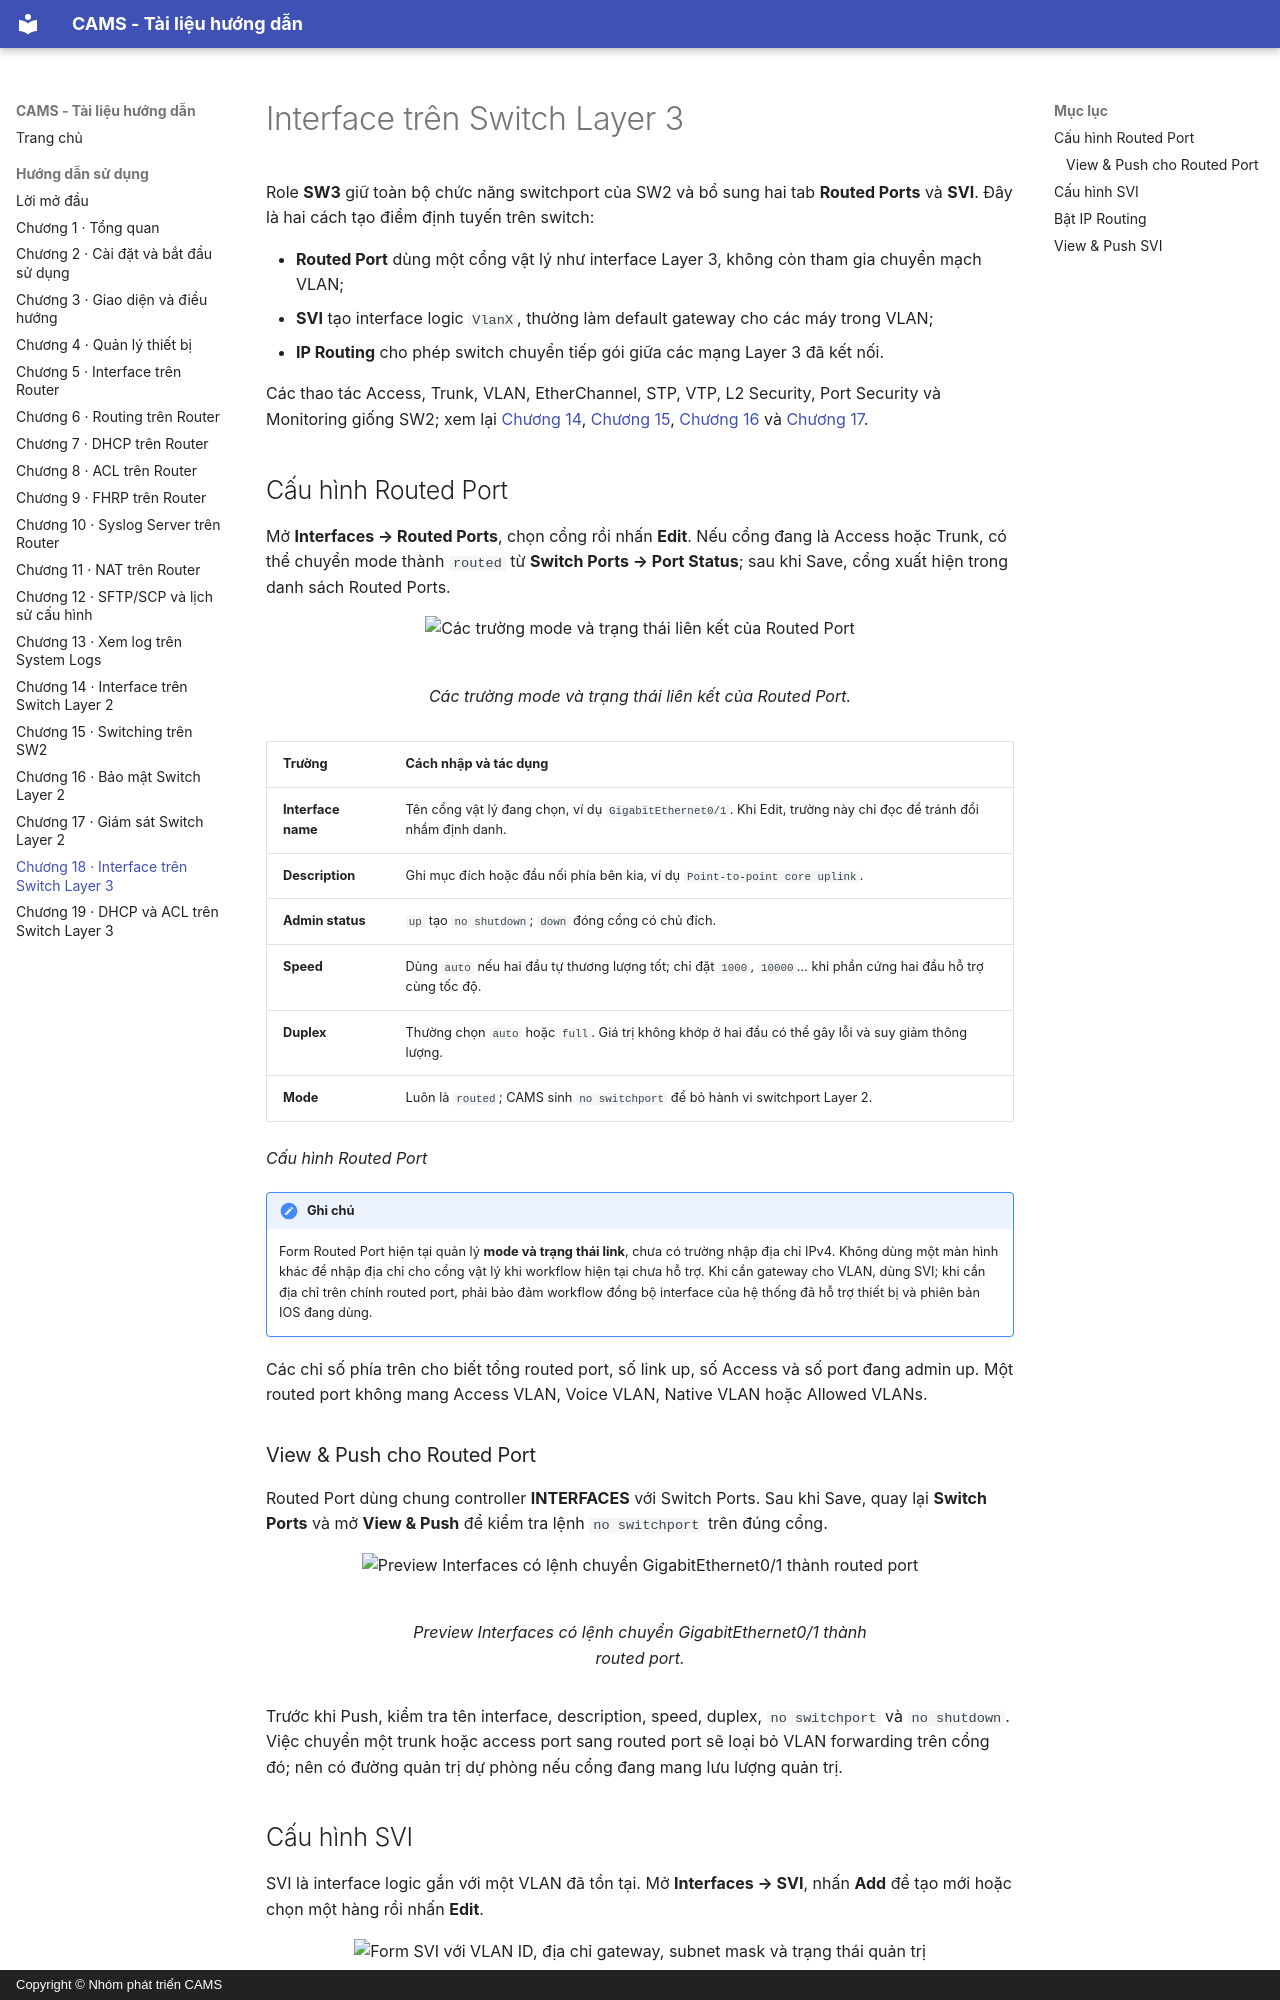

repository: viet15t12/CAMS · page: DOC/18_interface_switch_l3/index.html · generator: mkdocs · copyright: Copyright © Nhóm phát triển CAMS

<!-- Đồng bộ tự động từ ../contents/18_interface_switch_l3.typ; chạy scripts/sync_book_markdown.py để cập nhật. -->

# Interface trên Switch Layer 3

Role **SW3** giữ toàn bộ chức năng switchport của SW2 và bổ sung hai tab **Routed Ports** và **SVI**. Đây là hai cách tạo điểm định tuyến trên switch:

- **Routed Port** dùng một cổng vật lý như interface Layer 3, không còn tham gia chuyển mạch VLAN;
- **SVI** tạo interface logic `VlanX`, thường làm default gateway cho các máy trong VLAN;
- **IP Routing** cho phép switch chuyển tiếp gói giữa các mạng Layer 3 đã kết nối.

Các thao tác Access, Trunk, VLAN, EtherChannel, STP, VTP, L2 Security, Port Security và Monitoring giống SW2; xem lại [Chương 14](14_interface_switch_l2.md), [Chương 15](15_vlan_etherchannel_stp_vtp.md), [Chương 16](16_bao_mat_switch_l2.md) và [Chương 17](17_giam_sat_switch_l2.md).

## Cấu hình Routed Port

Mở **Interfaces → Routed Ports**, chọn cổng rồi nhấn **Edit**. Nếu cổng đang là Access hoặc Trunk, có thể chuyển mode thành `routed` từ **Switch Ports → Port Status**; sau khi Save, cổng xuất hiện trong danh sách Routed Ports.

<figure id="fig-ch18-01-routed-port-form" markdown="span">
  ![Các trường mode và trạng thái liên kết của Routed Port](../figures/gui/chapter-18/01-routed-port-form.png){ loading=lazy }
  <figcaption>Các trường mode và trạng thái liên kết của Routed Port.</figcaption>
</figure>

<div id="tab-ch18-table-1"></div>

| Trường | Cách nhập và tác dụng |
| --- | --- |
| **Interface name** | Tên cổng vật lý đang chọn, ví dụ `GigabitEthernet0/1`. Khi Edit, trường này chỉ đọc để tránh đổi nhầm định danh. |
| **Description** | Ghi mục đích hoặc đầu nối phía bên kia, ví dụ `Point-to-point core uplink`. |
| **Admin status** | `up` tạo `no shutdown`; `down` đóng cổng có chủ đích. |
| **Speed** | Dùng `auto` nếu hai đầu tự thương lượng tốt; chỉ đặt `1000`, `10000`… khi phần cứng hai đầu hỗ trợ cùng tốc độ. |
| **Duplex** | Thường chọn `auto` hoặc `full`. Giá trị không khớp ở hai đầu có thể gây lỗi và suy giảm thông lượng. |
| **Mode** | Luôn là `routed`; CAMS sinh `no switchport` để bỏ hành vi switchport Layer 2. |

*Cấu hình Routed Port*

!!! note "Ghi chú"

    Form Routed Port hiện tại quản lý **mode và trạng thái link**, chưa có trường nhập địa chỉ IPv4. Không dùng một màn hình khác để nhập địa chỉ cho cổng vật lý khi workflow hiện tại chưa hỗ trợ. Khi cần gateway cho VLAN, dùng SVI; khi cần địa chỉ trên chính routed port, phải bảo đảm workflow đồng bộ interface của hệ thống đã hỗ trợ thiết bị và phiên bản IOS đang dùng.

Các chỉ số phía trên cho biết tổng routed port, số link up, số Access và số port đang admin up. Một routed port không mang Access VLAN, Voice VLAN, Native VLAN hoặc Allowed VLANs.

### View & Push cho Routed Port

Routed Port dùng chung controller **INTERFACES** với Switch Ports. Sau khi Save, quay lại **Switch Ports** và mở **View & Push** để kiểm tra lệnh `no switchport` trên đúng cổng.

<figure id="fig-ch18-03-interfaces-view-push-routed" markdown="span">
  ![Preview Interfaces có lệnh chuyển GigabitEthernet0/1 thành routed port](../figures/gui/chapter-18/03-interfaces-view-push-routed.png){ loading=lazy }
  <figcaption>Preview Interfaces có lệnh chuyển GigabitEthernet0/1 thành routed port.</figcaption>
</figure>

Trước khi Push, kiểm tra tên interface, description, speed, duplex, `no switchport` và `no shutdown`. Việc chuyển một trunk hoặc access port sang routed port sẽ loại bỏ VLAN forwarding trên cổng đó; nên có đường quản trị dự phòng nếu cổng đang mang lưu lượng quản trị.
